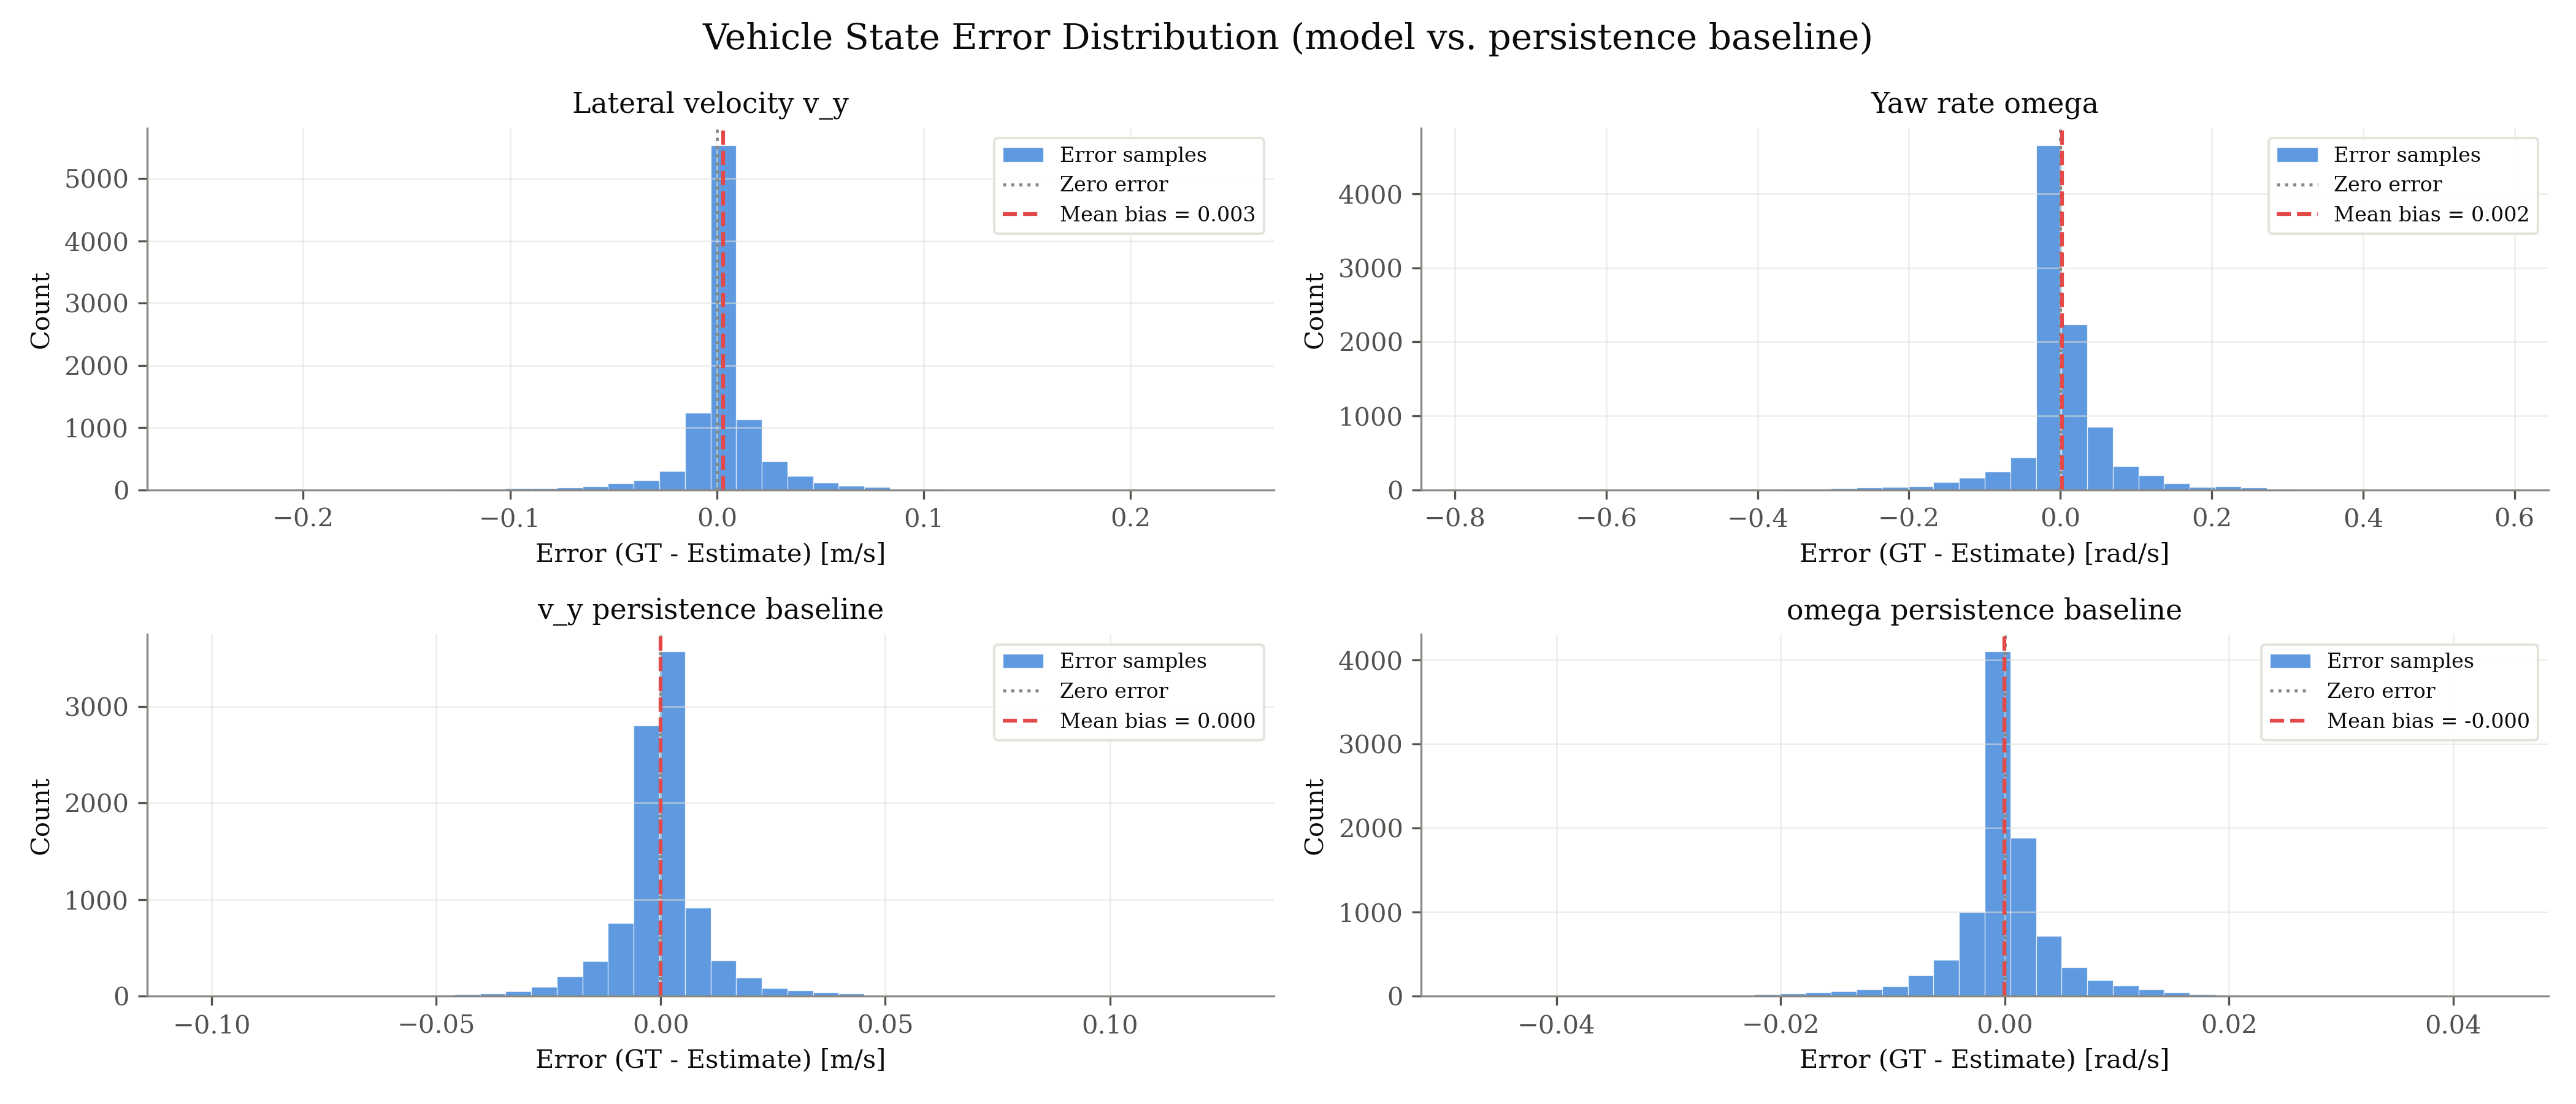

Data behind this chart, as committed beside it:
signal, unit, error_gt_minus_est
v_y, m/s, 0.002356
v_y, m/s, 0.005195
v_y, m/s, 0.005343
v_y, m/s, 0.006401
v_y, m/s, 0.002923
v_y, m/s, 0.00323
v_y, m/s, 0.003224
v_y, m/s, 0.00328
v_y, m/s, 0.008776
v_y, m/s, 0.00307
v_y, m/s, 0.005602
v_y, m/s, 0.002002
v_y, m/s, -0.0008113
v_y, m/s, 0.002566
v_y, m/s, 0.002798
v_y, m/s, 0.002858
v_y, m/s, 0.003062
v_y, m/s, 0.006062
v_y, m/s, 0.003638
v_y, m/s, 0.004349
v_y, m/s, 0.007379
v_y, m/s, 0.001756
v_y, m/s, 0.008338
v_y, m/s, 0.002612
v_y, m/s, 0.008688
v_y, m/s, 0.002428
v_y, m/s, 0.007928
v_y, m/s, 0.004154
v_y, m/s, 0.002097
v_y, m/s, 0.004308
v_y, m/s, 0.01043
v_y, m/s, 0.01007
v_y, m/s, -0.0003533
v_y, m/s, 0.003363
v_y, m/s, 0.007606
v_y, m/s, 0.001516
v_y, m/s, 0.004086
v_y, m/s, 0.004755
v_y, m/s, 0.004179
v_y, m/s, 0.004954
v_y, m/s, 0.003501
v_y, m/s, 0.004522
v_y, m/s, 0.004
v_y, m/s, 0.003368
v_y, m/s, 0.003505
v_y, m/s, 0.002788
v_y, m/s, 0.006696
v_y, m/s, 0.006217
v_y, m/s, 0.003747
v_y, m/s, 0.006245
v_y, m/s, 0.009759
v_y, m/s, 0.008323
v_y, m/s, 0.00443
v_y, m/s, 0.005965
v_y, m/s, 0.003596
v_y, m/s, 0.006746
v_y, m/s, 0.003247
v_y, m/s, 0.004449
v_y, m/s, 0.01516
v_y, m/s, 0.003907
... 38,480 more rows
